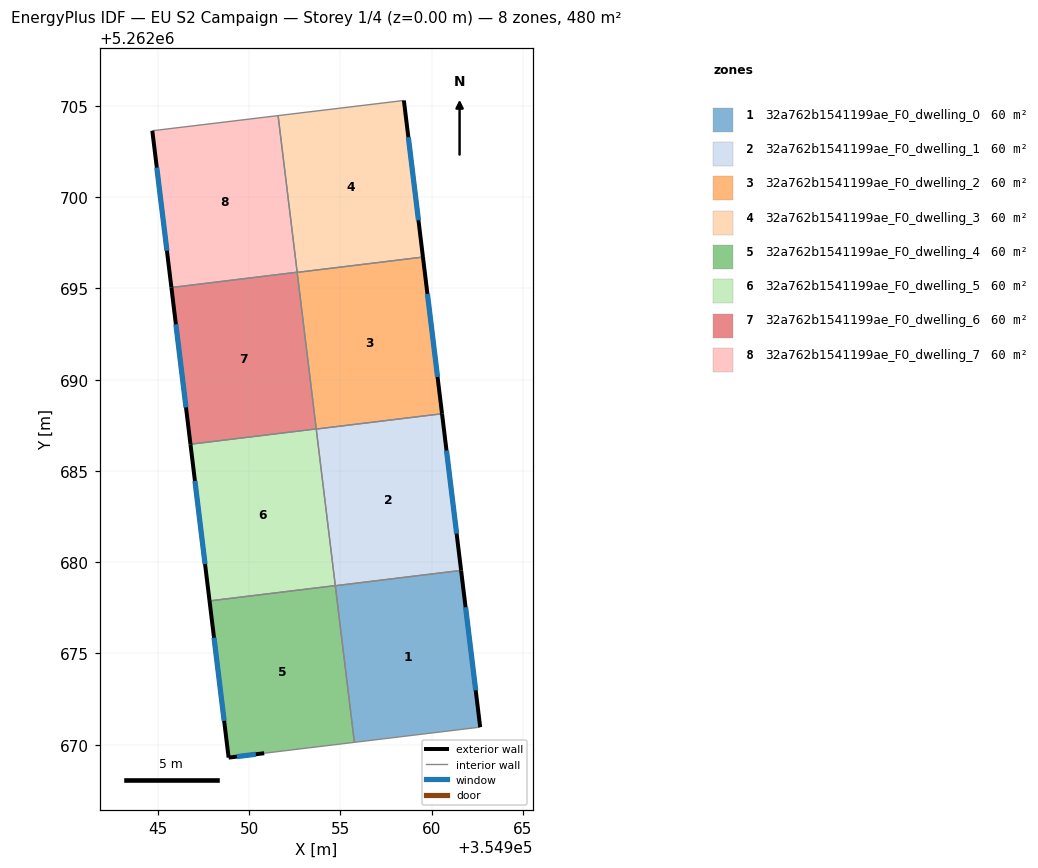
=== STOREY PLAN SPEC (per zone: floor XY polygon, exterior-wall plan segments, windows/doors) ===
zone 1: 32a762b1541199ae_F0_dwelling_0  (60.1 m²)
  floor: (354961.61, 5262679.55) (354962.66, 5262670.96) (354955.77, 5262670.13) (354954.72, 5262678.71)
  exterior wall: (354962.66, 5262670.96) – (354961.61, 5262679.55)  [8.7 m]
    window: (354962.41, 5262672.98) – (354961.86, 5262677.53)  [7.3 m²]
  interior walls: 3
zone 2: 32a762b1541199ae_F0_dwelling_1  (60.1 m²)
  floor: (354960.57, 5262688.14) (354961.61, 5262679.55) (354954.72, 5262678.71) (354953.67, 5262687.30)
  exterior wall: (354961.61, 5262679.55) – (354960.57, 5262688.14)  [8.6 m]
    window: (354961.37, 5262681.57) – (354960.81, 5262686.12)  [7.3 m²]
  interior walls: 3
zone 3: 32a762b1541199ae_F0_dwelling_2  (60.1 m²)
  floor: (354959.52, 5262696.72) (354960.57, 5262688.14) (354953.67, 5262687.30) (354952.63, 5262695.88)
  exterior wall: (354960.57, 5262688.14) – (354959.52, 5262696.72)  [8.6 m]
    window: (354960.32, 5262690.15) – (354959.77, 5262694.71)  [7.3 m²]
  interior walls: 3
zone 4: 32a762b1541199ae_F0_dwelling_3  (60.1 m²)
  floor: (354958.48, 5262705.30) (354959.52, 5262696.72) (354952.63, 5262695.88) (354951.58, 5262704.47)
  exterior wall: (354959.52, 5262696.72) – (354958.48, 5262705.30)  [8.6 m]
    window: (354959.28, 5262698.74) – (354958.72, 5262703.29)  [7.3 m²]
  interior walls: 3
zone 5: 32a762b1541199ae_F0_dwelling_4  (60.1 m²)
  floor: (354954.72, 5262678.72) (354955.77, 5262670.13) (354950.82, 5262669.53) (354948.87, 5262669.29) (354947.83, 5262677.88)
  exterior wall: (354948.87, 5262669.29) – (354950.82, 5262669.53)  [2.0 m]
    window: (354949.33, 5262669.35) – (354950.37, 5262669.48)  [1.7 m²]
  exterior wall: (354947.83, 5262677.88) – (354948.87, 5262669.29)  [8.7 m]
    window: (354948.07, 5262675.86) – (354948.63, 5262671.31)  [7.3 m²]
  interior walls: 3
zone 6: 32a762b1541199ae_F0_dwelling_5  (60.1 m²)
  floor: (354953.67, 5262687.30) (354954.72, 5262678.72) (354947.83, 5262677.88) (354946.78, 5262686.47)
  exterior wall: (354946.78, 5262686.47) – (354947.83, 5262677.88)  [8.7 m]
    window: (354947.03, 5262684.45) – (354947.58, 5262679.90)  [7.3 m²]
  interior walls: 3
zone 7: 32a762b1541199ae_F0_dwelling_6  (60.1 m²)
  floor: (354952.63, 5262695.89) (354953.67, 5262687.30) (354946.78, 5262686.47) (354945.74, 5262695.05)
  exterior wall: (354945.74, 5262695.05) – (354946.78, 5262686.47)  [8.7 m]
    window: (354945.98, 5262693.04) – (354946.54, 5262688.48)  [7.3 m²]
  interior walls: 3
zone 8: 32a762b1541199ae_F0_dwelling_7  (60.1 m²)
  floor: (354951.58, 5262704.47) (354952.63, 5262695.89) (354945.74, 5262695.05) (354944.69, 5262703.64)
  exterior wall: (354944.69, 5262703.64) – (354945.74, 5262695.05)  [8.7 m]
    window: (354944.94, 5262701.63) – (354945.49, 5262697.07)  [7.3 m²]
  interior walls: 3

=== DERIVED (storey summary) ===
Building: EU S2 Campaign
Storey: 1 of 4  (floor level z = 0.00 m)
Storey gross floor area: 480.5 m²
Zones on this storey: 8
  - 32a762b1541199ae_F0_dwelling_0: floor 60.1 m²; exterior wall 8.7 m (26.0 m²); 1 window(s) 7.3 m²; WWR 28.1%
  - 32a762b1541199ae_F0_dwelling_1: floor 60.1 m²; exterior wall 8.6 m (25.9 m²); 1 window(s) 7.3 m²; WWR 28.1%
  - 32a762b1541199ae_F0_dwelling_2: floor 60.1 m²; exterior wall 8.6 m (25.9 m²); 1 window(s) 7.3 m²; WWR 28.1%
  - 32a762b1541199ae_F0_dwelling_3: floor 60.1 m²; exterior wall 8.6 m (25.9 m²); 1 window(s) 7.3 m²; WWR 28.1%
  - 32a762b1541199ae_F0_dwelling_4: floor 60.1 m²; exterior wall 10.6 m (31.8 m²); 2 window(s) 9.0 m²; WWR 28.1%
  - 32a762b1541199ae_F0_dwelling_5: floor 60.1 m²; exterior wall 8.7 m (26.0 m²); 1 window(s) 7.3 m²; WWR 28.1%
  - 32a762b1541199ae_F0_dwelling_6: floor 60.1 m²; exterior wall 8.7 m (26.0 m²); 1 window(s) 7.3 m²; WWR 28.1%
  - 32a762b1541199ae_F0_dwelling_7: floor 60.1 m²; exterior wall 8.7 m (26.0 m²); 1 window(s) 7.3 m²; WWR 28.1%
Zone adjacency (shared interzone walls):
  - 32a762b1541199ae_F0_dwelling_0 ↔ 32a762b1541199ae_F0_dwelling_1
  - 32a762b1541199ae_F0_dwelling_0 ↔ 32a762b1541199ae_F0_dwelling_4
  - 32a762b1541199ae_F0_dwelling_1 ↔ 32a762b1541199ae_F0_dwelling_2
  - 32a762b1541199ae_F0_dwelling_1 ↔ 32a762b1541199ae_F0_dwelling_5
  - 32a762b1541199ae_F0_dwelling_2 ↔ 32a762b1541199ae_F0_dwelling_3
  - 32a762b1541199ae_F0_dwelling_2 ↔ 32a762b1541199ae_F0_dwelling_6
  - 32a762b1541199ae_F0_dwelling_3 ↔ 32a762b1541199ae_F0_dwelling_7
  - 32a762b1541199ae_F0_dwelling_4 ↔ 32a762b1541199ae_F0_dwelling_5
  - 32a762b1541199ae_F0_dwelling_5 ↔ 32a762b1541199ae_F0_dwelling_6
  - 32a762b1541199ae_F0_dwelling_6 ↔ 32a762b1541199ae_F0_dwelling_7